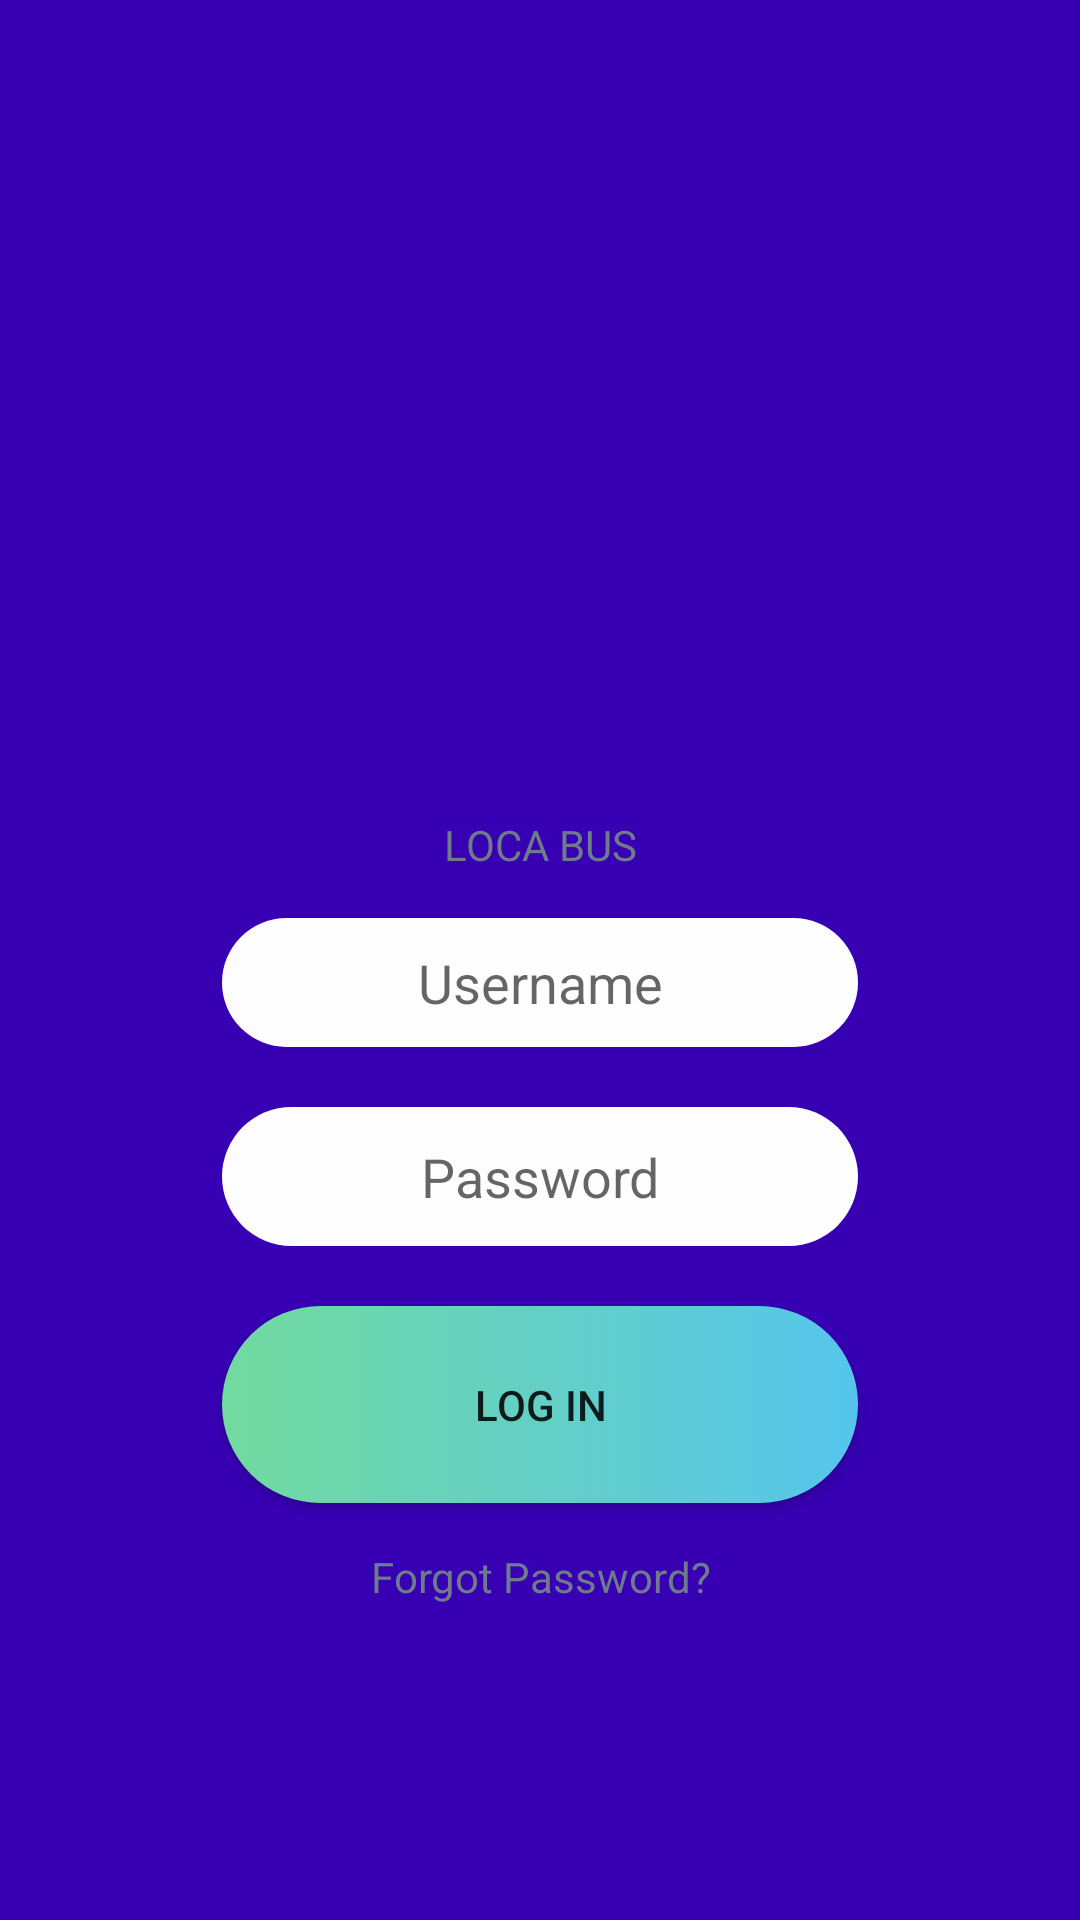

This screen was rendered from an Android layout file. Write that file and the resources it references.
<!-- AndroidManifest.xml: application theme AppTheme -->
<!-- res/layout/activity_login.xml -->
<?xml version="1.0" encoding="utf-8"?>
<RelativeLayout xmlns:android="http://schemas.android.com/apk/res/android"
    xmlns:app="http://schemas.android.com/apk/res-auto"
    xmlns:tools="http://schemas.android.com/tools"
    android:layout_width="match_parent"
    android:layout_height="match_parent"
    android:paddingRight="64dp"
    android:paddingBottom="100dp"
    android:paddingLeft="64dp"
    android:paddingTop="100dp"
    android:background="@color/colorPrimaryDark"
    tools:context="com.example.dellpc.locabus.Login">


    <LinearLayout
       android:layout_width="match_parent"
        android:layout_height="match_parent"
        android:layout_centerHorizontal="true"
        android:layout_centerVertical="true"
        android:orientation="vertical"
        >

        <ImageView
            android:id="@+id/imageView"
            android:layout_width="match_parent"
            android:layout_height="0dp"
            android:layout_weight="1"
            android:layout_margin="5dp"
            app:srcCompat="@drawable/fingerprint" />

        <TextView
            android:layout_margin="5dp"
            android:id="@+id/textView3"
            style="@style/textviewstyle"
            android:text="LOCA BUS" />

        <EditText
            android:id="@+id/editText3"
            style="@style/edittextstyle"
            android:hint="Username"
            android:layout_weight="0.12"
            android:inputType="textPersonName"
             />

        <EditText
            android:id="@+id/editText4"
            android:hint="Password"
            style="@style/edittextstyle"
            android:layout_weight="0.14"
            android:inputType="textPassword" />

        <Button
            android:id="@+id/button4"
            style="@style/buttonstyle"

            android:text="Log in"
            android:layout_weight="0.11" />

        <TextView
            android:layout_margin="5dp"

            android:id="@+id/textView"
            style="@style/textviewstyle"
            android:text="Forgot Password?" />
    </LinearLayout>
</RelativeLayout>
<!-- resources referenced by this layout -->
<resources>
  <style name="buttonstyle">
          <item name="android:background">@drawable/buttonbackground</item>
          <item name="android:layout_width">match_parent</item>
          <item name="android:layout_height">wrap_content</item>
          <item name="android:layout_margin">10dp</item>
          <item name="android:gravity">center</item>
      </style>
  <style name="edittextstyle">
          <item name="android:gravity">center</item>
          <item name="android:background">@drawable/edittextbackground</item>
          <item name="android:layout_width">match_parent</item>
          <item name="android:layout_height">wrap_content</item>
          <item name="android:ems">10</item>
          <item name="android:layout_margin">10dp</item>
  
  
      </style>
  <style name="textviewstyle">
  
          <item name="android:layout_width">match_parent</item>
          <item name="android:layout_height">wrap_content</item>
          <item name="android:textColor">#6F7A8B</item>
          <item name="android:gravity">center</item>
      </style>
  <style name="AppTheme" parent="Theme.AppCompat.Light.DarkActionBar">
          
          <item name="colorPrimary">@color/colorPrimary</item>
          <item name="colorPrimaryDark">@color/colorPrimaryDark</item>
          <item name="colorAccent">@color/colorAccent</item>
      </style>
  <!-- drawable buttonbackground (drawable) -->
  <?xml version="1.0" encoding="utf-8"?>
  <selector  xmlns:android="http://schemas.android.com/apk/res/android">
      <item >
          <shape android:shape="rectangle">
              <corners android:radius="50dp"></corners>
              <solid android:color="#FDFDFE"></solid>
              <Size android:height="30dp"></Size>
              <gradient android:startColor="#71DA9E"></gradient>
              <gradient android:endColor="#56C5ED"></gradient>
  
          </shape>
      </item>
      </selector>
  <!-- drawable edittextbackground (drawable) -->
  <?xml version="1.0" encoding="utf-8"?>
      <selector  xmlns:android="http://schemas.android.com/apk/res/android">
      <item >
          <shape android:shape="rectangle">
              <corners android:radius="50dp"></corners>
              <solid android:color="#FDFDFE"></solid>
              <Size android:height="30dp"></Size>
          </shape>
      </item>
  </selector>
  <!-- not gathered from this repository: default colours our renderer supplied (Android Studio template values) -->
  <color name="colorPrimary">#FF6200EE</color>
  <color name="colorPrimaryDark">#FF3700B3</color>
  <color name="colorAccent">#FF03DAC5</color>
</resources>
